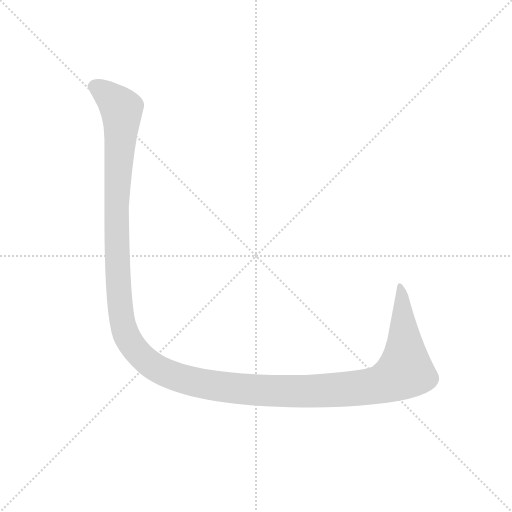
t = 0.00 s
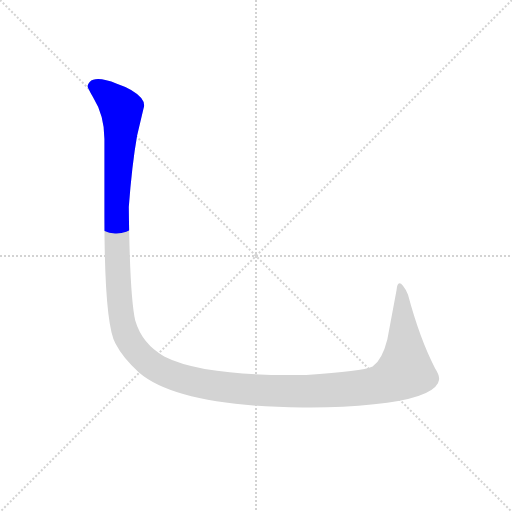
t = 0.34 s
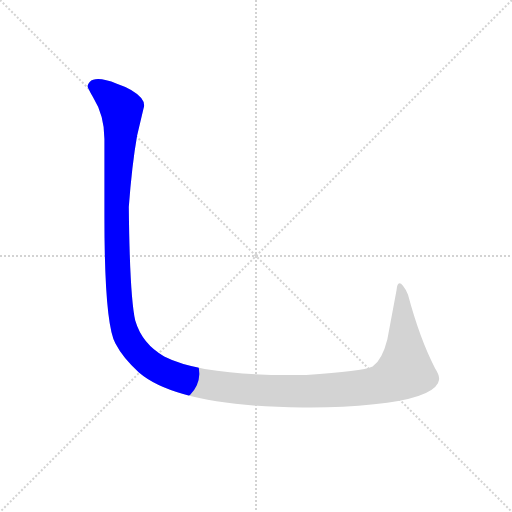
t = 0.67 s
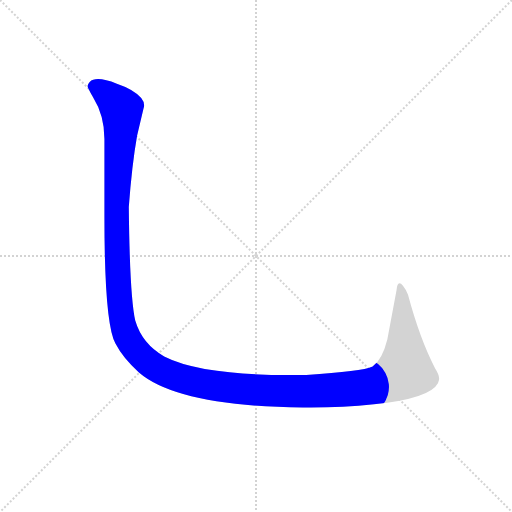
t = 1.01 s
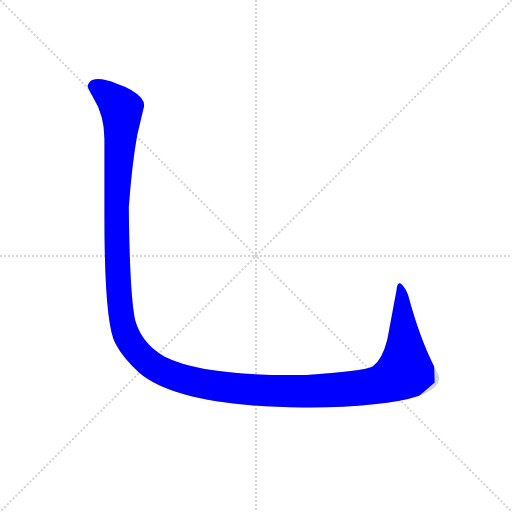
t = 1.35 s
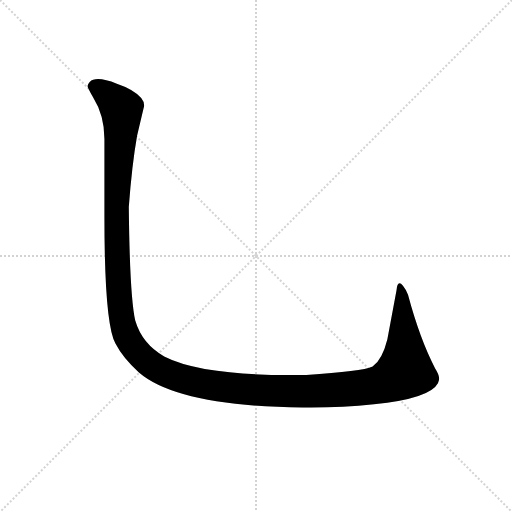
t = 1.61 s

The animated SVG that drew these frames (rendered in a browser with its animation timeline set to each time). Animation: 1 CSS @keyframes rule; one cycle of 1.61 s.

<svg version="1.1" viewBox="0 0 1024 1024" xmlns="http://www.w3.org/2000/svg">
  <g stroke="lightgray" stroke-dasharray="1,1" stroke-width="1" transform="scale(4, 4)">
    <line x1="0" y1="0" x2="256" y2="256"></line>
    <line x1="256" y1="0" x2="0" y2="256"></line>
    <line x1="128" y1="0" x2="128" y2="256"></line>
    <line x1="0" y1="128" x2="256" y2="128"></line>
  </g>
  <g transform="scale(0.92, -0.92) translate(60, -850)">
    <style type="text/css">
      
        @keyframes keyframes0 {
          from {
            stroke: blue;
            stroke-dashoffset: 1666;
            stroke-width: 128;
          }
          84% {
            animation-timing-function: step-end;
            stroke: blue;
            stroke-dashoffset: 0;
            stroke-width: 128;
          }
          to {
            stroke: black;
            stroke-width: 1024;
          }
        }
        #make-me-a-hanzi-animation-0 {
          animation: keyframes0 1.6057942708333333s both;
          animation-delay: 0s;
          animation-timing-function: linear;
        }
      
    </style>
    
      <path d="M 220 400 Q 227 493 238 555 L 252 614 Q 256 626 247 637 Q 230 656 194 668 Q 149 686 135 672 Q 132 669 130 663 Q 130 660 142 639 Q 167 599 167 548 L 167 378 Q 167 146 191 103 Q 207 72 242 40 Q 327 -33 598 -36 Q 678 -37 753 -29 Q 875 -16 892 17 L 894 23 Q 897 32 886 49 Q 853 112 827 209 Q 822 222 816 229 Q 804 243 802 219 L 782 112 Q 771 68 750 53 Q 727 42 606 35 Q 485 32 385 48 Q 330 58 297 75 Q 249 102 234 153 Q 222 206 220 400 Z" fill="lightgray"></path>
    
    
      <clipPath id="make-me-a-hanzi-clip-0">
        <path d="M 220 400 Q 227 493 238 555 L 252 614 Q 256 626 247 637 Q 230 656 194 668 Q 149 686 135 672 Q 132 669 130 663 Q 130 660 142 639 Q 167 599 167 548 L 167 378 Q 167 146 191 103 Q 207 72 242 40 Q 327 -33 598 -36 Q 678 -37 753 -29 Q 875 -16 892 17 L 894 23 Q 897 32 886 49 Q 853 112 827 209 Q 822 222 816 229 Q 804 243 802 219 L 782 112 Q 771 68 750 53 Q 727 42 606 35 Q 485 32 385 48 Q 330 58 297 75 Q 249 102 234 153 Q 222 206 220 400 Z"></path>
      </clipPath>
      <path clip-path="url(#make-me-a-hanzi-clip-0)" d="M 141 663 L 174 644 L 204 613 L 193 401 L 202 175 L 219 112 L 238 85 L 271 55 L 339 25 L 411 10 L 502 1 L 637 0 L 762 13 L 798 28 L 820 47 L 815 196 L 808 225" fill="none" id="make-me-a-hanzi-animation-0" stroke-dasharray="1538 3076" stroke-linecap="round"></path>
    
  </g>
</svg>
